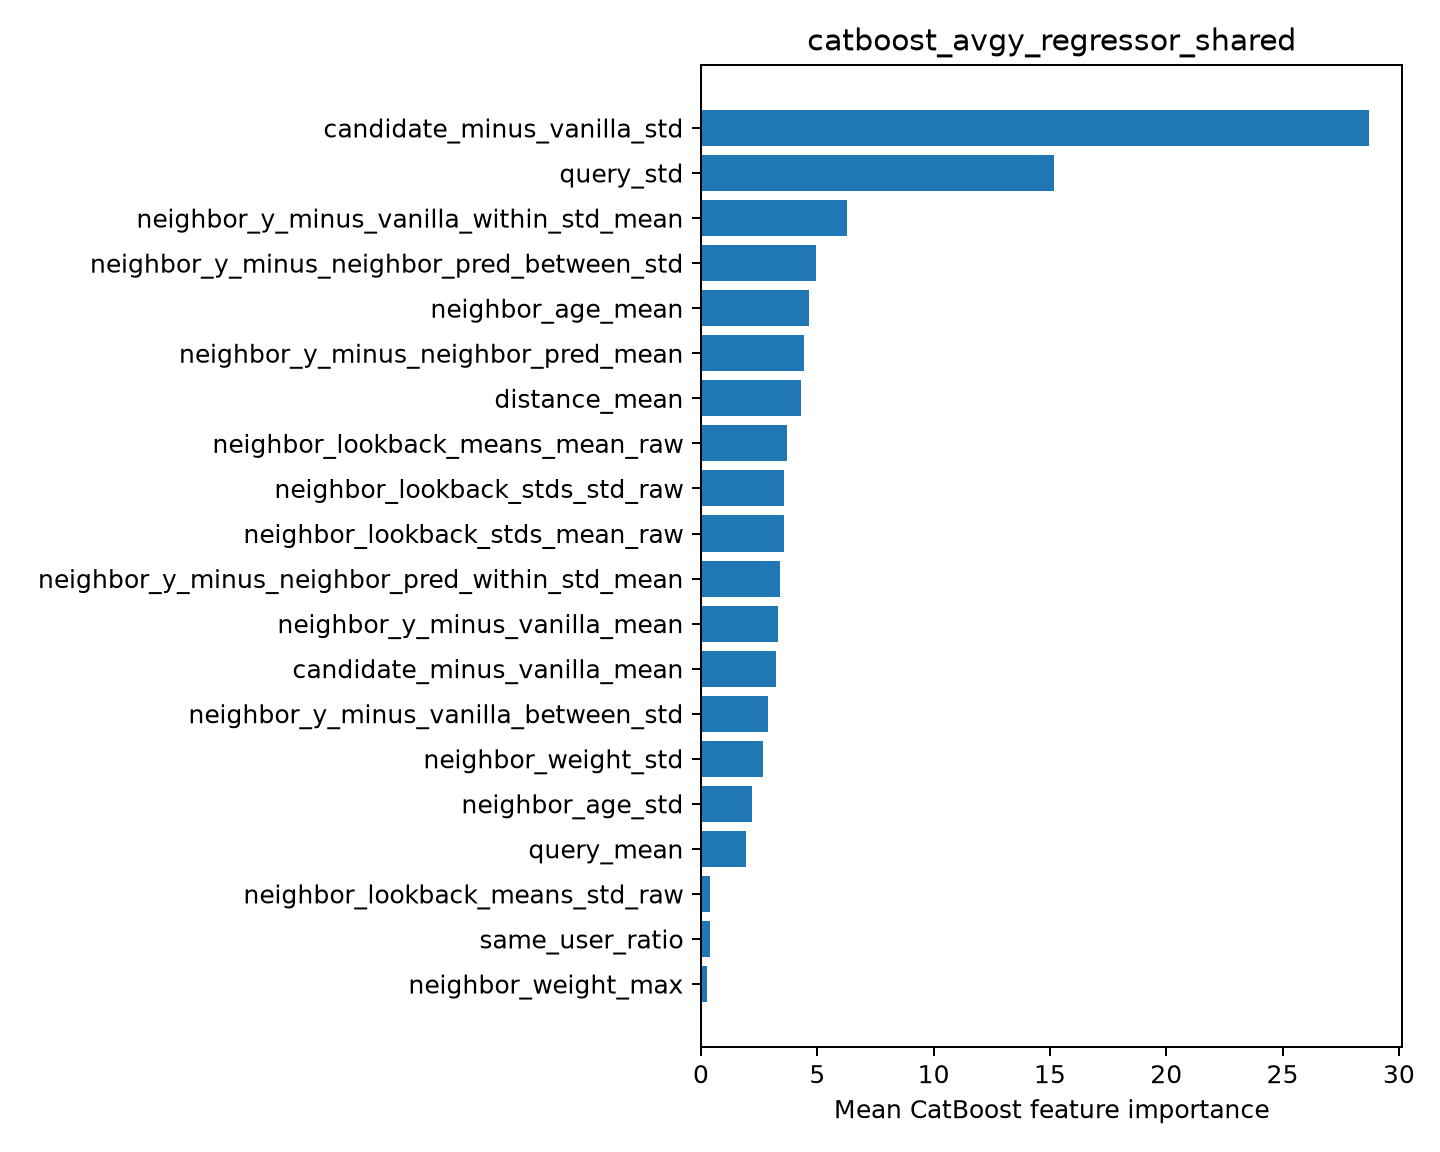

Values plotted in this chart, from the file beside it:
feature, importance
candidate_minus_vanilla_std, 28.72
query_std, 15.17
neighbor_y_minus_vanilla_within_std_mean, 6.259
neighbor_y_minus_neighbor_pred_between_s…, 4.961
neighbor_age_mean, 4.644
neighbor_y_minus_neighbor_pred_mean, 4.431
distance_mean, 4.288
neighbor_lookback_means_mean_raw, 3.691
neighbor_lookback_stds_std_raw, 3.582
neighbor_lookback_stds_mean_raw, 3.557
neighbor_y_minus_neighbor_pred_within_st…, 3.419
neighbor_y_minus_vanilla_mean, 3.323
candidate_minus_vanilla_mean, 3.229
neighbor_y_minus_vanilla_between_std, 2.876
neighbor_weight_std, 2.67
neighbor_age_std, 2.211
query_mean, 1.922
neighbor_lookback_means_std_raw, 0.4033
same_user_ratio, 0.3885
neighbor_weight_max, 0.2574
